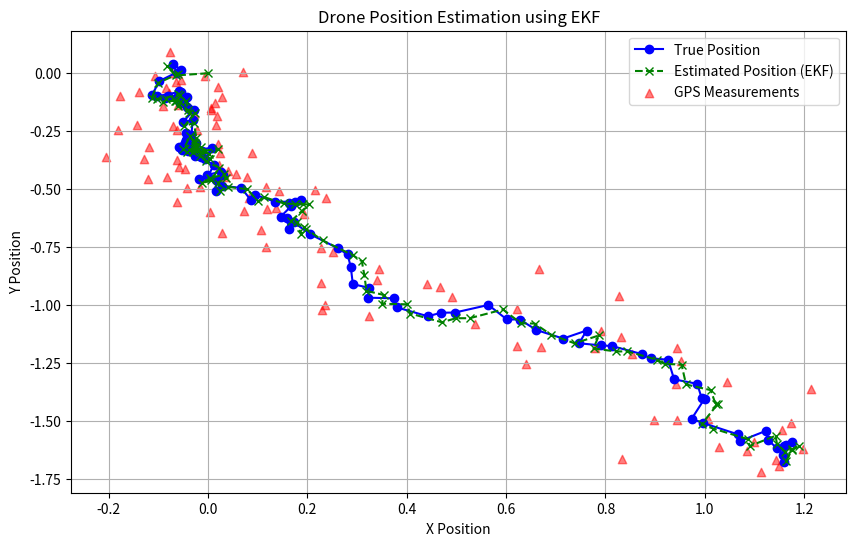

Write Python code to recreate this figure.
import numpy as np
import matplotlib.pyplot as plt

# State vector [x, y, z, vx, vy, vz, roll, pitch, yaw]
def process_model(x, u, dt):
    # Simplified kinematics for the drone's motion
    x_new = np.copy(x)
    x_new[0:3] += x[3:6] * dt  # Update position
    x_new[3:6] += u * dt        # Update velocity (control inputs)
    return x_new

# Measurement model
def measurement_model(x):
    # Example: GPS gives position, IMU gives attitude (Euler angles)
    z = np.copy(x[:6])  # Just taking position and velocity for the measurement
    return z

# Initialize state
state = np.zeros(9)  # Initial state vector
P = np.eye(9)        # Initial uncertainty
Q = np.eye(9) * 0.01 # Process noise covariance
R = np.eye(6) * 0.1  # Measurement noise covariance
F = np.eye(9)        # State transition matrix
B = np.eye(9)        # Control input matrix

# Synthetic sensor data generation
num_steps = 100
dt = 0.1  # Time step
control_input = np.random.randn(num_steps, 3) * 0.1  # Simulate random control inputs

# Lists to store true state, estimated state, and measurements
true_positions = []
estimated_positions = []
measurements = []

for t in range(num_steps):
    # Predict step
    state_pred = process_model(state, control_input[t], dt)
    P_pred = F @ P @ F.T + Q
    
    # Generate synthetic measurements (GPS + IMU)
    z = measurement_model(state) + np.random.randn(6) * 0.1  # Add noise
    
    # Update step (EKF)
    H = np.eye(6, 9)  # Measurement matrix
    y = z - measurement_model(state_pred)
    S = H @ P_pred @ H.T + R
    K = P_pred @ H.T @ np.linalg.inv(S)
    
    state = state_pred + K @ y
    P = (np.eye(9) - K @ H) @ P_pred
    
    # Store positions for plotting
    true_positions.append(state[:3])   # True position
    estimated_positions.append(state_pred[:3])  # Estimated position
    measurements.append(z[:3])  # Measurement (GPS position)

# Convert lists to arrays for easier plotting
true_positions = np.array(true_positions)
estimated_positions = np.array(estimated_positions)
measurements = np.array(measurements)

# Plot the results
plt.figure(figsize=(10, 6))

# Plot true trajectory
plt.plot(true_positions[:, 0], true_positions[:, 1], label='True Position', color='b', linestyle='-', marker='o')
# Plot estimated trajectory
plt.plot(estimated_positions[:, 0], estimated_positions[:, 1], label='Estimated Position (EKF)', color='g', linestyle='--', marker='x')
# Plot sensor measurements
plt.scatter(measurements[:, 0], measurements[:, 1], label='GPS Measurements', color='r', alpha=0.5, marker='^')

plt.title('Drone Position Estimation using EKF')
plt.xlabel('X Position')
plt.ylabel('Y Position')
plt.legend()
plt.grid(True)
plt.show()
